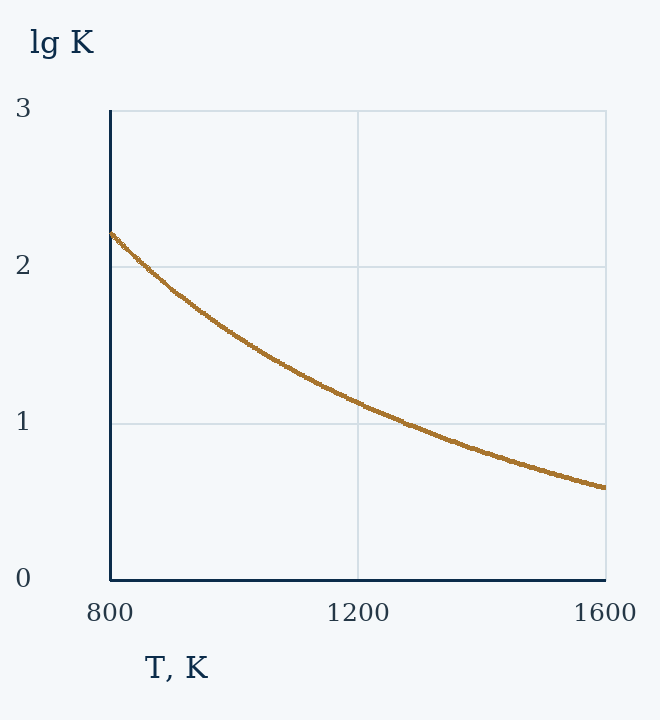

The file beside this chart, header and first rows:
x, y
800.0, 2.22
804.0, 2.204
808.0, 2.188
812.0, 2.172
816.0, 2.156
820.0, 2.14
824.0, 2.125
828.0, 2.11
832.0, 2.094
836.0, 2.079
840.0, 2.064
844.0, 2.05
848.0, 2.035
852.0, 2.021
856.0, 2.006
860.0, 1.992
864.0, 1.978
868.0, 1.964
872.0, 1.95
876.0, 1.937
880.0, 1.923
884.0, 1.91
888.0, 1.896
892.0, 1.883
896.0, 1.87
900.0, 1.857
904.0, 1.844
908.0, 1.832
912.0, 1.819
916.0, 1.807
920.0, 1.794
924.0, 1.782
928.0, 1.77
932.0, 1.758
936.0, 1.746
940.0, 1.734
944.0, 1.722
948.0, 1.71
952.0, 1.699
956.0, 1.687
960.0, 1.676
964.0, 1.665
968.0, 1.653
972.0, 1.642
976.0, 1.631
980.0, 1.62
984.0, 1.609
988.0, 1.599
992.0, 1.588
996.0, 1.577
1000, 1.567
1004, 1.557
1008, 1.546
1012, 1.536
1016, 1.526
1020, 1.516
1024, 1.506
1028, 1.496
1032, 1.486
1036, 1.476
... 141 more rows
